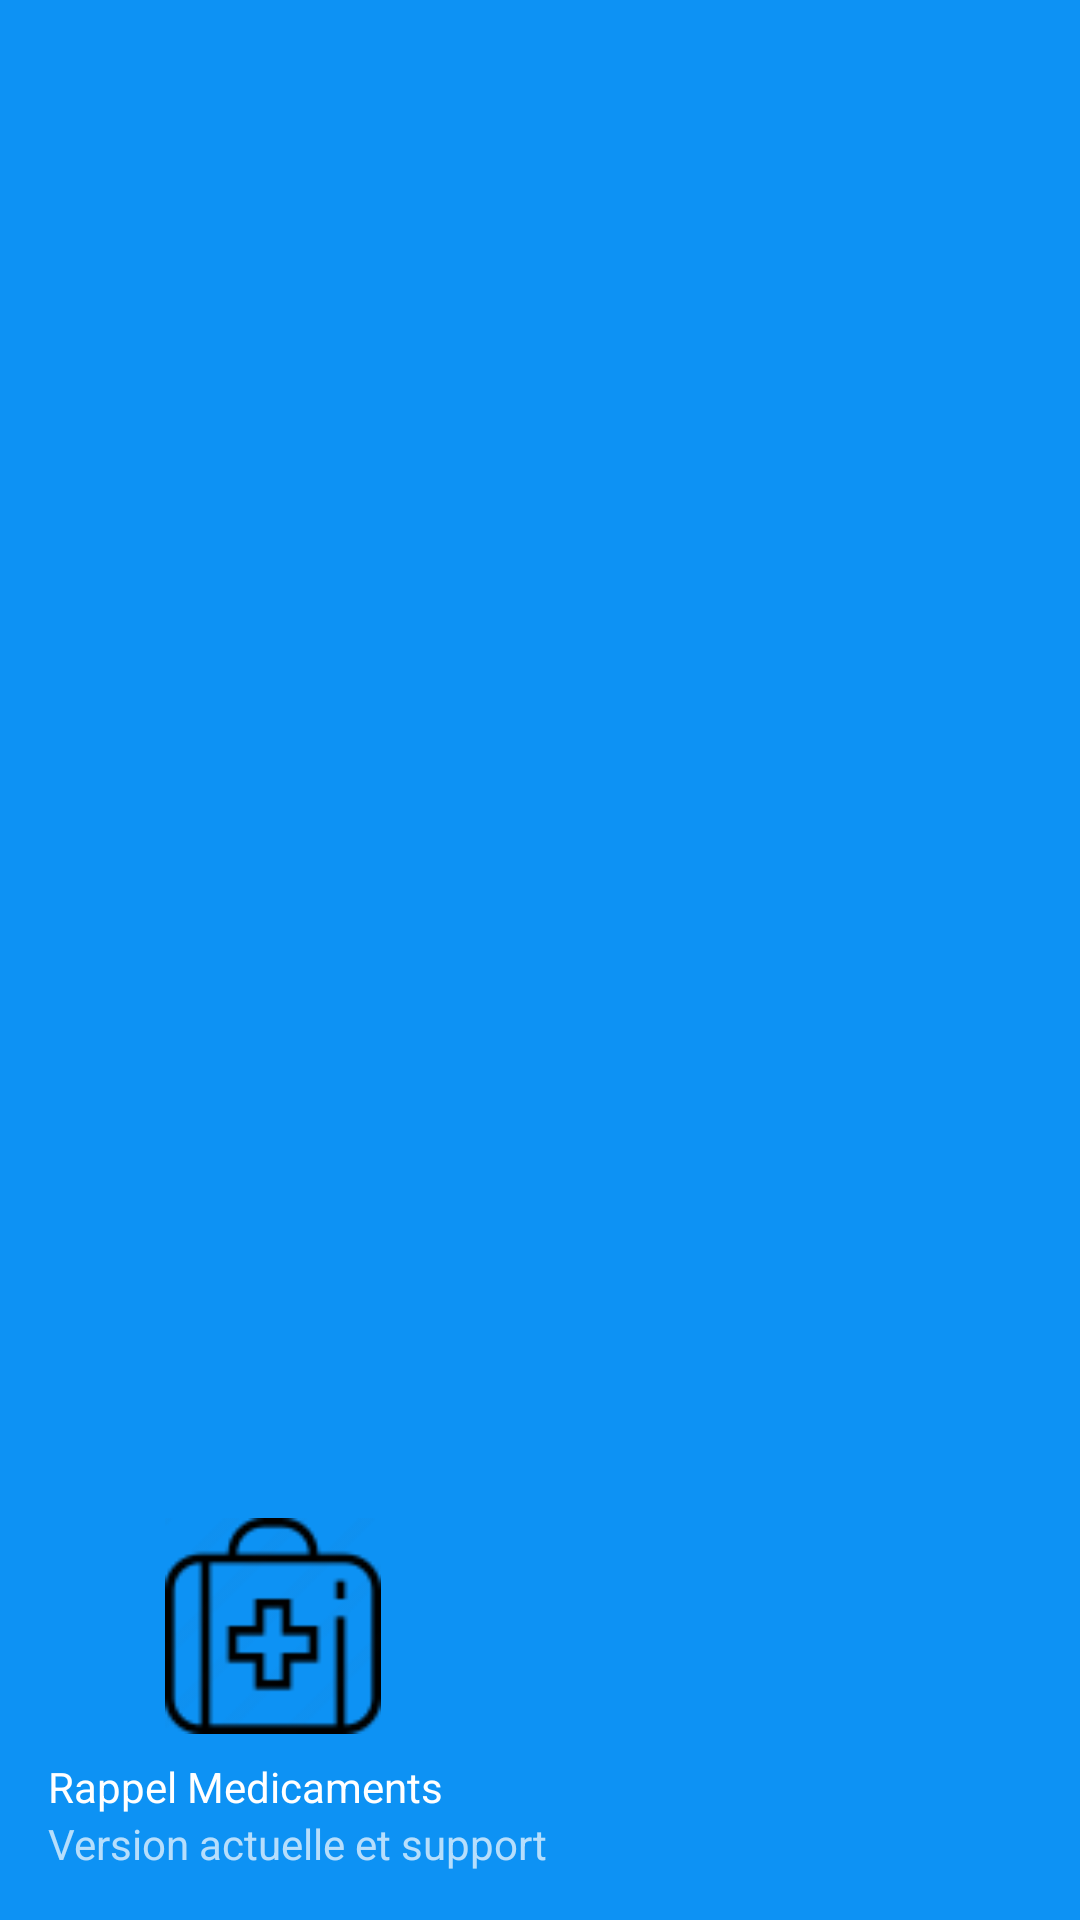

Layout XML and referenced resources for this Android screen:
<!-- AndroidManifest.xml: application theme Theme.GestionMedecin -->
<!-- res/layout/nav_header_main.xml -->
<?xml version="1.0" encoding="utf-8"?>
<LinearLayout xmlns:android="http://schemas.android.com/apk/res/android"
    xmlns:app="http://schemas.android.com/apk/res-auto"
    android:layout_width="match_parent"
    android:layout_height="@dimen/nav_header_height"
    android:background="#0D92F4"
    android:gravity="bottom"
    android:orientation="vertical"
    android:paddingLeft="@dimen/activity_horizontal_margin"
    android:paddingTop="@dimen/activity_vertical_margin"
    android:paddingRight="@dimen/activity_horizontal_margin"
    android:paddingBottom="@dimen/activity_vertical_margin"
    android:theme="@style/ThemeOverlay.AppCompat.Dark">

    <ImageView
        android:id="@+id/imageView"
        android:layout_width="150dp"
        android:layout_height="80dp"
        android:contentDescription="@string/nav_header_desc"
        android:paddingTop="@dimen/nav_header_vertical_spacing"
        android:src="@drawable/bas"
        />


    <TextView
        android:layout_width="match_parent"
        android:layout_height="wrap_content"
        android:paddingTop="@dimen/nav_header_vertical_spacing"
        android:text="@string/nav_header_title"
        android:textAppearance="@style/TextAppearance.AppCompat.Body1" />

    <TextView
        android:id="@+id/textView"
        android:layout_width="wrap_content"
        android:layout_height="wrap_content"
        android:text="@string/nav_header_subtitle" />

</LinearLayout>
<!-- resources referenced by this layout -->
<resources>
  <dimen name="activity_horizontal_margin">16dp</dimen>
  <dimen name="activity_vertical_margin">16dp</dimen>
  <dimen name="nav_header_height">176dp</dimen>
  <dimen name="nav_header_vertical_spacing">8dp</dimen>
  <!-- drawable bas: png bitmap (drawable, 1593 bytes) -->
  <string name="nav_header_desc">Navigation header</string>
  <string name="nav_header_subtitle">Version actuelle et support</string>
  <string name="nav_header_title">Rappel Medicaments</string>
  <style name="Theme.GestionMedecin" parent="Theme.MaterialComponents.DayNight.DarkActionBar">
          
          <item name="colorPrimary">@color/purple_500</item>
          <item name="colorPrimaryVariant">@color/purple_700</item>
          <item name="colorOnPrimary">@color/white</item>
          
          <item name="colorSecondary">@color/teal_200</item>
          <item name="colorSecondaryVariant">@color/teal_700</item>
          <item name="colorOnSecondary">@color/black</item>
          
          <item name="android:statusBarColor">?attr/colorPrimaryVariant</item>
          
      </style>
  <color name="purple_500">#FF6200EE</color>
  <color name="purple_700">#FF3700B3</color>
  <color name="white">#FFFFFFFF</color>
  <color name="teal_200">#FF03DAC5</color>
  <color name="teal_700">#FF018786</color>
  <color name="black">#FF000000</color>
</resources>
